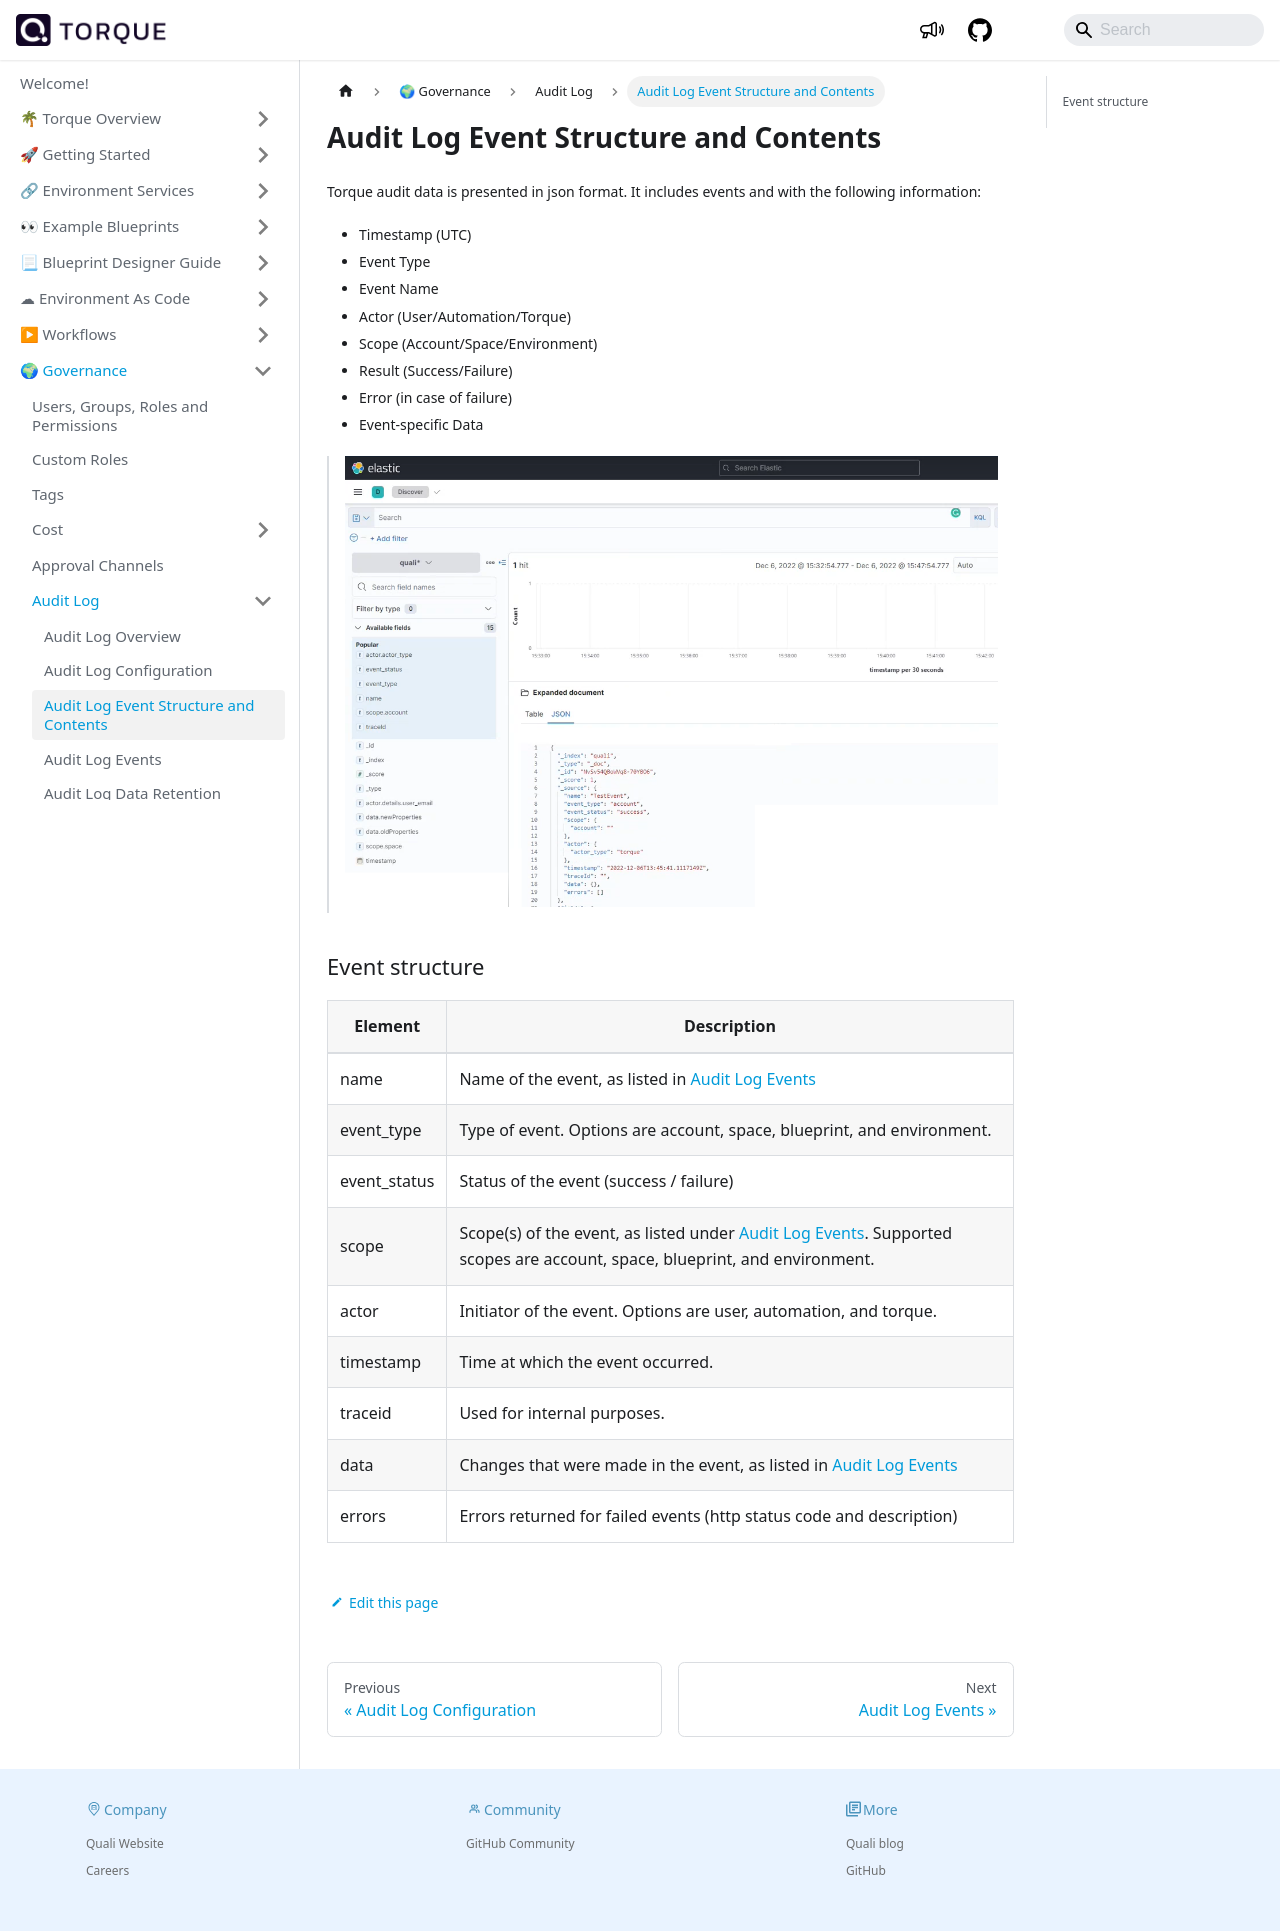

repository: QualiTorque/qualitorque.github.io · page: governance/audit-log/audit-log-usage.html · generator: docusaurus

---
sidebar_position: 5
title: Audit Log Event Structure and Contents
---

Torque audit data is presented in json format. It includes events and with the following information:
  * Timestamp (UTC)
  * Event Type
  * Event Name
  * Actor (User/Automation/Torque)
  * Scope (Account/Space/Environment)
  * Result (Success/Failure)
  * Error (in case of failure)
  * Event-specific Data

> ![Locale Dropdown](/img/audit-log-json.png)




## Event structure

|Element                                |Description                             |
|------------------------|----------------------------------------------------|
|name|Name of the event, as listed in [Audit Log Events](/governance/audit-log/events)|
|event_type|Type of event. Options are account, space, blueprint, and environment.|
|event_status|Status of the event (success / failure)|
|scope|Scope(s) of the event, as listed under [Audit Log Events](/governance/audit-log/events). Supported scopes are account, space, blueprint, and environment.|
|actor|Initiator of the event. Options are user, automation, and torque.|
|timestamp|Time at which the event occurred.|
|traceid|Used for internal purposes.|
|data|Changes that were made in the event, as listed in [Audit Log Events](/governance/audit-log/events)|.
|errors|Errors returned for failed events (http status code and description)|
